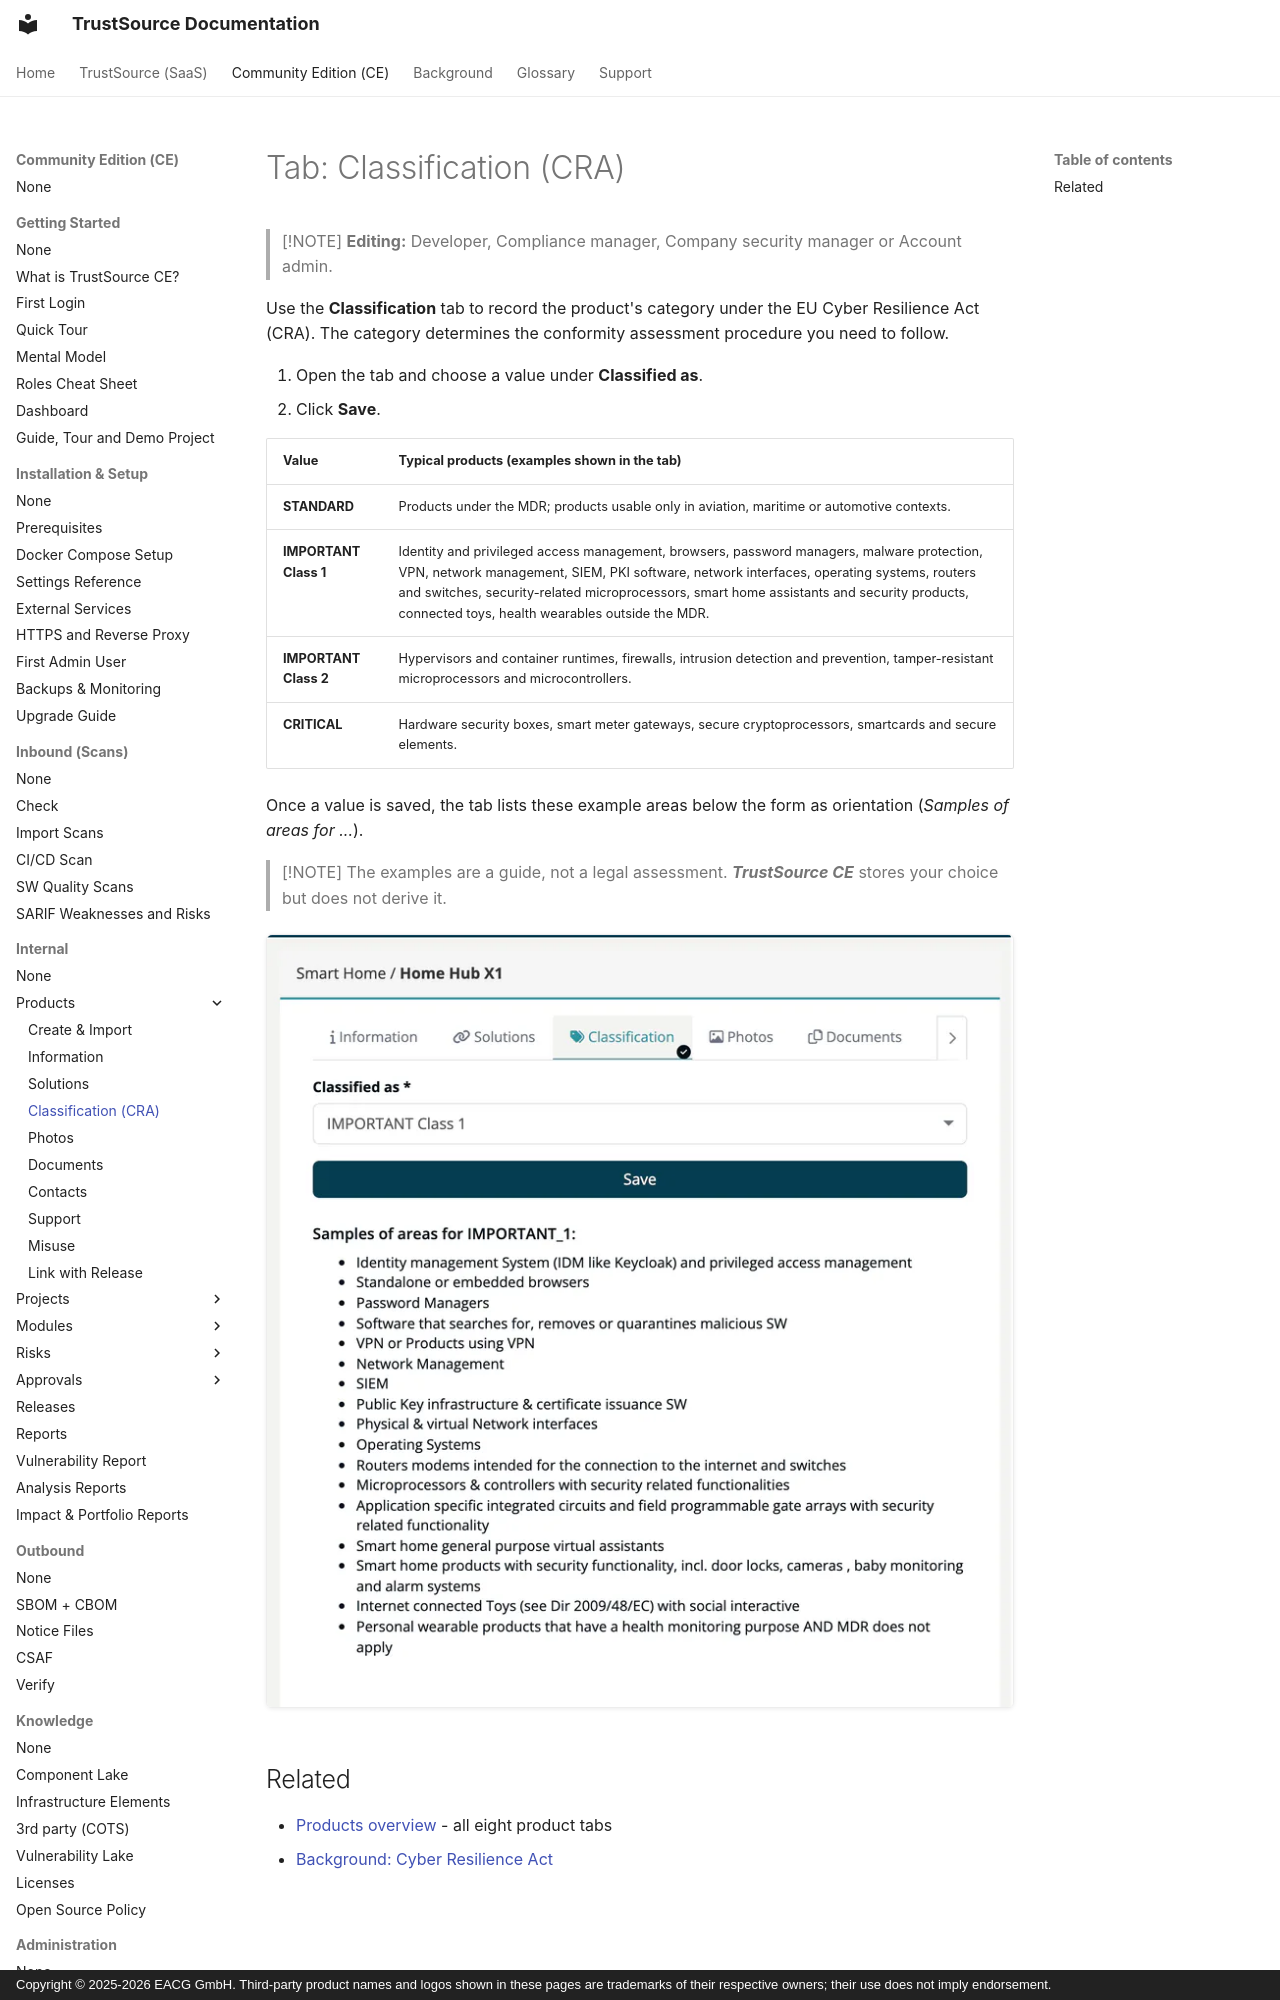

repository: TrustSource/ts-docs · page: ce/03-internal/03-products/04-tab-classification-cra/index.html · generator: mkdocs · copyright: Copyright © 2025-2026 EACG GmbH. Third-party product names and logos shown in these pages are trademarks of their respective owners; their use does not imply endorsement.

# Tab: Classification (CRA)

> [!NOTE]
> **Editing:** Developer, Compliance manager, Company security manager or Account admin.

Use the **Classification** tab to record the product's category under the EU Cyber Resilience Act (CRA). The category determines the conformity assessment procedure you need to follow.

1. Open the tab and choose a value under **Classified as**.
2. Click **Save**.
